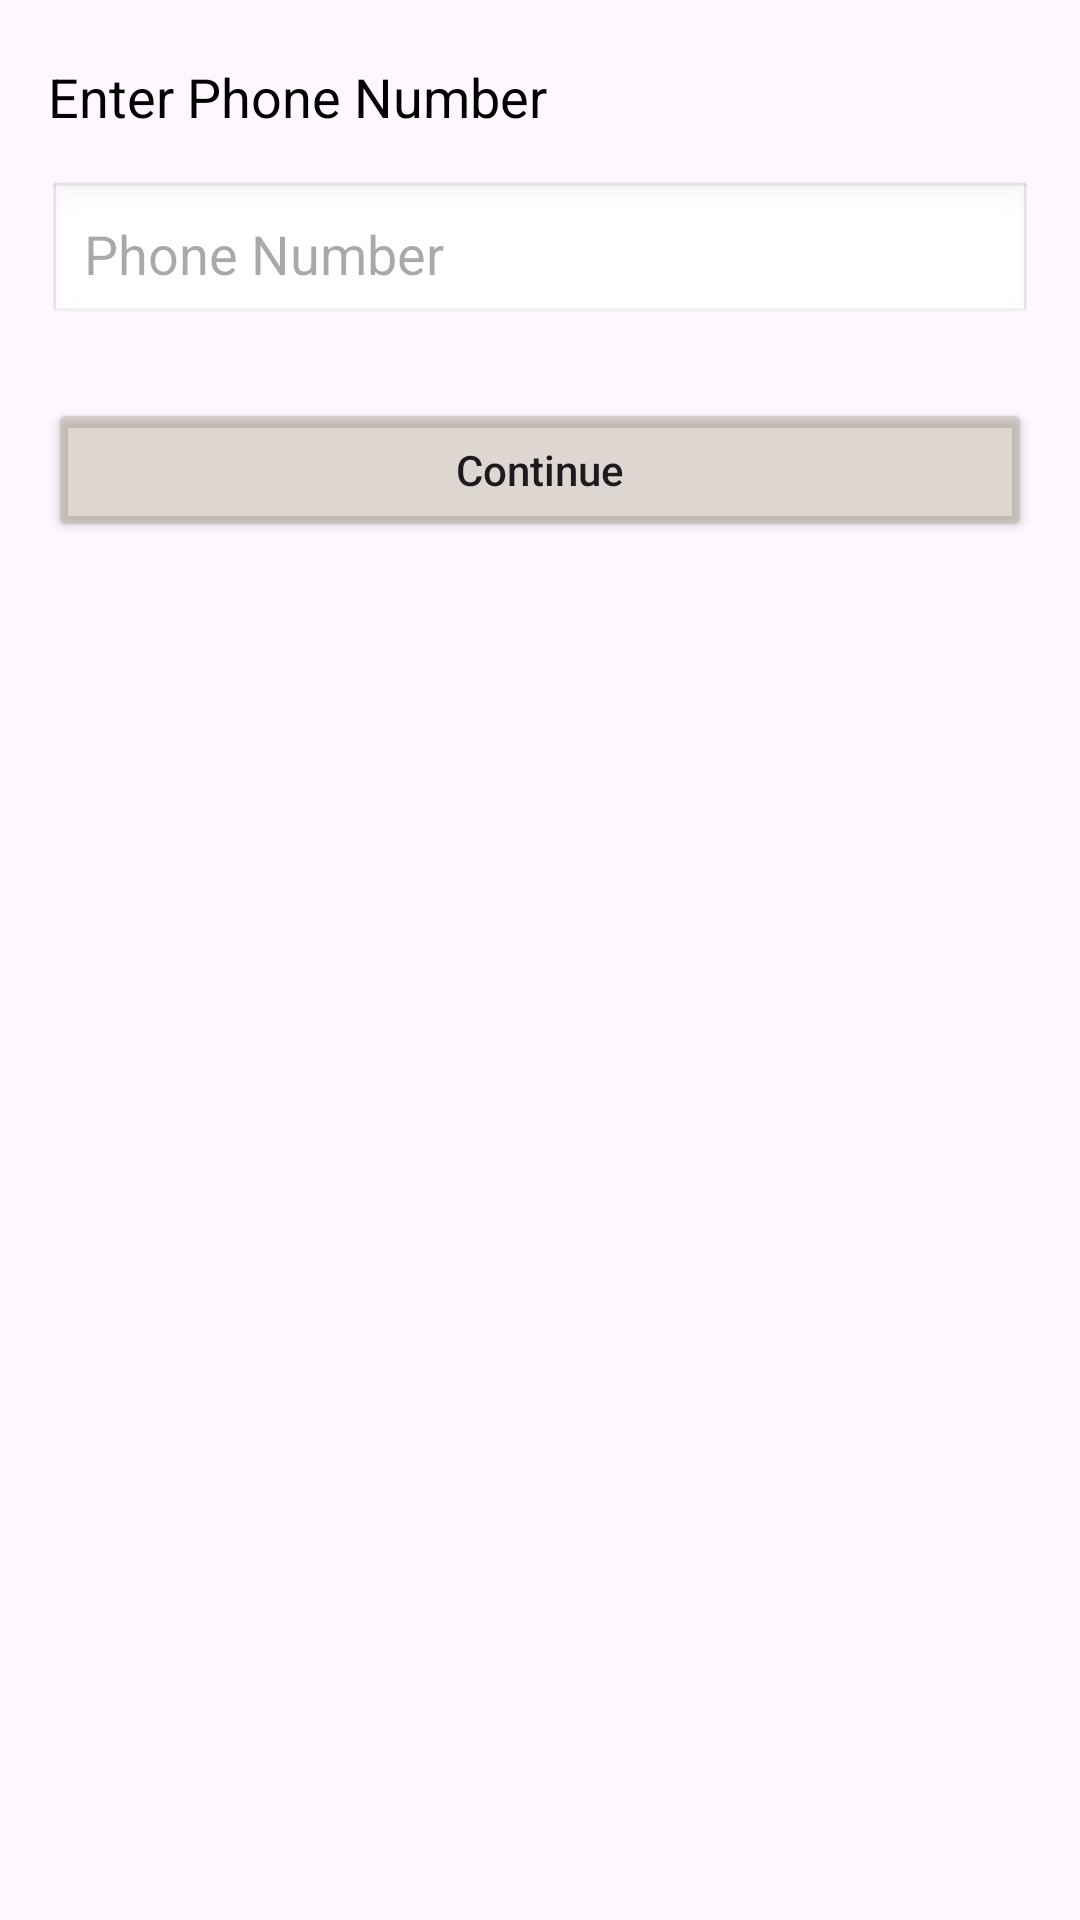

Produce the Android XML layout that renders to this screen, including the resource entries it uses.
<!-- AndroidManifest.xml: application theme Theme.DontBlink -->
<!-- res/layout/fragment_sign_in.xml -->
<?xml version="1.0" encoding="utf-8"?>
<androidx.constraintlayout.widget.ConstraintLayout xmlns:android="http://schemas.android.com/apk/res/android"
    xmlns:tools="http://schemas.android.com/tools"
    android:layout_width="match_parent"
    android:layout_height="match_parent"
    xmlns:app="http://schemas.android.com/apk/res-auto"
    tools:context=".SignInFragment">

    
    <TextView
        android:id="@+id/tvPhoneNumberLabel"
        android:layout_width="wrap_content"
        android:layout_height="wrap_content"
        android:text="Enter Phone Number"
        android:textSize="18sp"
        android:textColor="@android:color/black"
        android:layout_marginTop="20dp"
        android:layout_marginStart="16dp"
        app:layout_constraintTop_toTopOf="parent"
        app:layout_constraintStart_toStartOf="parent" />

    
    <EditText
        android:id="@+id/etPhoneNumber"
        android:layout_width="0dp"
        android:layout_height="wrap_content"
        android:layout_marginTop="16dp"
        android:layout_marginStart="16dp"
        android:layout_marginEnd="16dp"
        android:inputType="phone"
        android:hint="Phone Number"
        android:padding="12dp"
        android:background="@android:drawable/edit_text"
        app:layout_constraintTop_toBottomOf="@id/tvPhoneNumberLabel"
        app:layout_constraintStart_toStartOf="parent"
        app:layout_constraintEnd_toEndOf="parent" />

    
    <Button
        android:id="@+id/btnSubmit"
        android:layout_width="0dp"
        android:layout_height="wrap_content"
        android:text="Continue"
        android:backgroundTint="#579F9578"
        android:textAllCaps="false"
        android:layout_marginTop="24dp"
        android:layout_marginStart="16dp"
        android:layout_marginEnd="16dp"
        app:layout_constraintTop_toBottomOf="@id/etPhoneNumber"
        app:layout_constraintStart_toStartOf="parent"
        app:layout_constraintEnd_toEndOf="parent" />

</androidx.constraintlayout.widget.ConstraintLayout>
<!-- resources referenced by this layout -->
<resources>
  <style name="Theme.DontBlink" parent="Base.Theme.DontBlink" />
  <style name="Base.Theme.DontBlink" parent="Theme.Material3.DayNight.NoActionBar">
          
          
      </style>
</resources>
